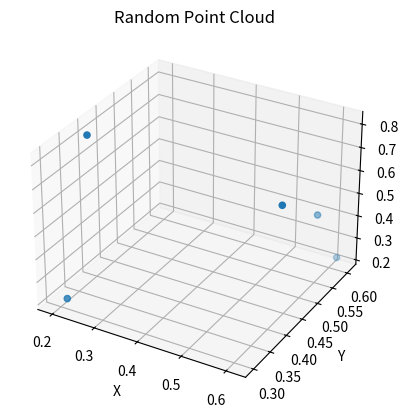

Generate this figure with matplotlib:
import numpy as np
import matplotlib.pyplot as plt

if __name__ == '__main__':
    # let's create random point cloud:
    number_points = 5
    pcd = np.random.rand(number_points, 3)  # random points from a uniform distribution over [0, 1)
    print(pcd)

    # Create Figure:
    fig, ax = plt.subplots(subplot_kw={"projection": "3d"})
    ax.scatter3D(pcd[:, 0], pcd[:, 1], pcd[:, 2])
    # label the axes
    ax.set_xlabel("X")
    ax.set_ylabel("Y")
    ax.set_zlabel("Z")
    ax.set_title("Random Point Cloud")
    # display:
    plt.show()
